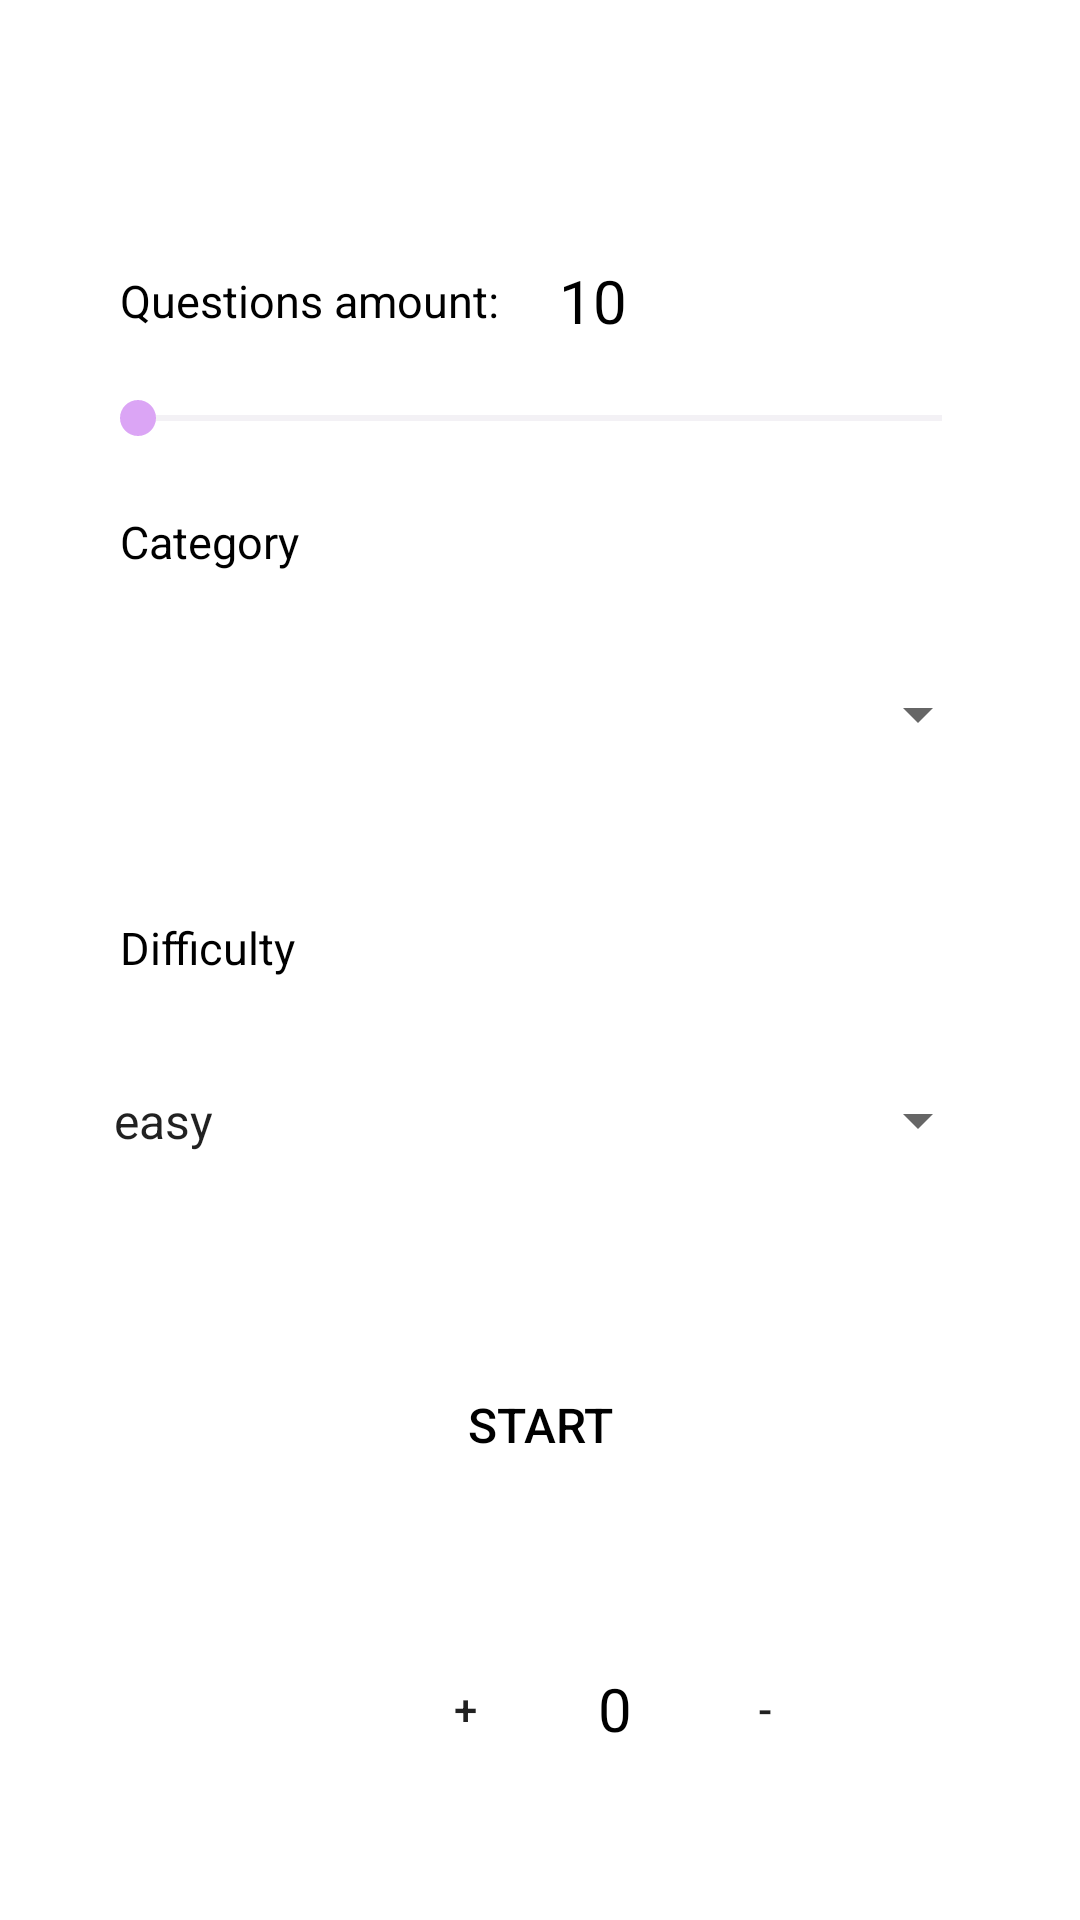

Android layout source for this screen:
<!-- AndroidManifest.xml: application theme AppTheme.Launcher -->
<!-- res/layout/main_fragment.xml -->
<?xml version="1.0" encoding="utf-8"?>
<androidx.constraintlayout.widget.ConstraintLayout
    xmlns:android="http://schemas.android.com/apk/res/android"
    xmlns:app="http://schemas.android.com/apk/res-auto"
    xmlns:tools="http://schemas.android.com/tools"
    android:layout_width="match_parent"
    android:layout_height="match_parent"
    tools:context=".ui.main.MainFragment"
    android:background="?attr/backgroundColor">

    <ImageView
        android:id="@+id/art"
        android:layout_width="wrap_content"
        android:layout_height="wrap_content"
        android:layout_margin="50dp"
        android:src="@drawable/ic_art"
        app:layout_constraintEnd_toEndOf="parent"
        app:layout_constraintStart_toStartOf="parent"
        app:layout_constraintTop_toTopOf="parent" />

    <LinearLayout
        android:id="@+id/questions_amount"
        android:layout_width="match_parent"
        android:layout_height="wrap_content"
        android:orientation="horizontal"
        app:layout_constraintStart_toStartOf="parent"
        app:layout_constraintTop_toBottomOf="@+id/art"
        android:layout_margin="20dp">
      <TextView
          style="@style/secondaryTextstyle"
          android:layout_width="wrap_content"
          android:layout_height="wrap_content"
          android:text="@string/questions_amount"
          android:textColor="?attr/titleTextColor"/>
        <TextView
          android:id="@+id/text_amount"
          android:layout_width="wrap_content"
          android:layout_height="wrap_content"
          android:text="10"
          android:layout_gravity="center_vertical"
          android:textColor="@color/black"
          android:textSize="20sp"
          />
    </LinearLayout>
    <androidx.appcompat.widget.AppCompatSeekBar
        android:id="@+id/questions_slider"
        android:layout_width="300dp"
        android:layout_height="wrap_content"
        app:layout_constraintTop_toBottomOf="@id/questions_amount"
        app:layout_constraintStart_toStartOf="parent"
        app:layout_constraintEnd_toEndOf="parent"
        style="@style/MySeekBar"
        android:max="50"
        />
  <LinearLayout
      android:id="@+id/category"
      android:layout_width="match_parent"
      android:layout_height="wrap_content"
      android:orientation="vertical"
      app:layout_constraintStart_toStartOf="parent"
      app:layout_constraintTop_toBottomOf="@+id/questions_amount"
      android:layout_margin="20dp">
  <TextView
      style="@style/secondaryTextstyle"
      android:layout_width="wrap_content"
      android:layout_height="wrap_content"
      android:text="Category" />
              <Spinner
                  android:id="@+id/categories_spinner"
                  android:layout_width="300dp"
                  android:layout_height="55dp"
                  android:layout_gravity="center"
                  />
  </LinearLayout>
    <LinearLayout
        android:id="@+id/difficulty"
        android:layout_width="match_parent"
        android:layout_height="wrap_content"
        app:layout_constraintStart_toStartOf="parent"
        app:layout_constraintTop_toBottomOf="@+id/category"
        android:orientation="vertical"
        android:layout_margin="20dp">
        <TextView
            android:layout_width="wrap_content"
            android:layout_height="wrap_content"
            style="@style/secondaryTextstyle"
            android:text="Difficulty"/>
                <Spinner
                    android:id="@+id/difficulty_spinner"
                    android:layout_width="300dp"
                    android:layout_height="55dp"
                    android:layout_gravity="center"
                    android:entries="@array/spinner_difficulty"/>
            </LinearLayout>

    <Button
        android:id="@+id/start_btn"
        android:layout_width="150dp"
        android:layout_height="wrap_content"
        app:layout_constraintStart_toStartOf="parent"
        app:layout_constraintEnd_toEndOf="parent"
        app:layout_constraintTop_toBottomOf="@+id/difficulty"
        android:layout_marginTop="50dp"
        android:text="START"
        style="@style/buttonStyle"
      />
    <Button
        android:id="@+id/plus_btn"
        android:layout_width="50dp"
        android:layout_height="50dp"
        android:text="+"
        android:background="@drawable/btn_background"
        app:layout_constraintTop_toBottomOf="@id/start_btn"
        app:layout_constraintStart_toStartOf="parent"
        app:layout_constraintBottom_toBottomOf="parent"
        android:layout_marginStart="130dp"
        />
    <TextView
        android:id="@+id/count_txt"
        android:layout_width="50dp"
        android:layout_height="50dp"
        android:text="0"
        android:textSize="20sp"
        android:textColor="@color/black"
        android:textAlignment="center"
        android:gravity="center"
        app:layout_constraintStart_toEndOf="@+id/plus_btn"
        app:layout_constraintTop_toBottomOf="@+id/start_btn"
        app:layout_constraintBottom_toBottomOf="parent"
        />
    <Button
        android:id="@+id/minus_btn"
        android:layout_width="50dp"
        android:layout_height="50dp"
        android:text="-"
        android:background="@drawable/btn_background"
        app:layout_constraintTop_toBottomOf="@id/start_btn"
        app:layout_constraintStart_toEndOf="@id/count_txt"
        app:layout_constraintBottom_toBottomOf="parent"
        />




</androidx.constraintlayout.widget.ConstraintLayout>
<!-- resources referenced by this layout -->
<resources>
  <string-array name="spinner_difficulty">
  
          <item>easy</item>
          <item>medium</item>
          <item>hard</item>
      </string-array>
  <color name="black">#000000</color>
  <string name="questions_amount">Questions amount:</string>
  <style name="MySeekBar" parent="Widget.AppCompat.SeekBar">
          <item name="android:progressBackgroundTint">#D0C9D6</item>
          <item name="android:progressTint">@color/fillColor</item>
          <item name="android:colorControlActivated">@color/fillColor</item>
          <item name="android:thumbTint"> @color/fillColor</item>
          <item name="cornerRadius">6dp</item>
  
      </style>
  <style name="buttonStyle" parent="Widget.AppCompat.Button">
         <item name="android:background">@drawable/btn_background</item>
         <item name="android:textColor">?attr/titleTextColor</item>
         <item name="android:textSize">16sp</item>
         <item name="elevation">6dp</item>
     </style>
  <style name="secondaryTextstyle" parent="TextAppearance.AppCompat">
          <item name="android:textColor">?attr/titleTextColor</item>
          <item name="android:textSize">15sp</item>
          <item name="android:layout_margin">20sp</item>
      </style>
  <style name="AppTheme.Launcher">
      <item name="android:windowBackground">@drawable/ic_launch_screen</item>
      </style>
  <color name="fillColor">#DBA5F5</color>
</resources>
